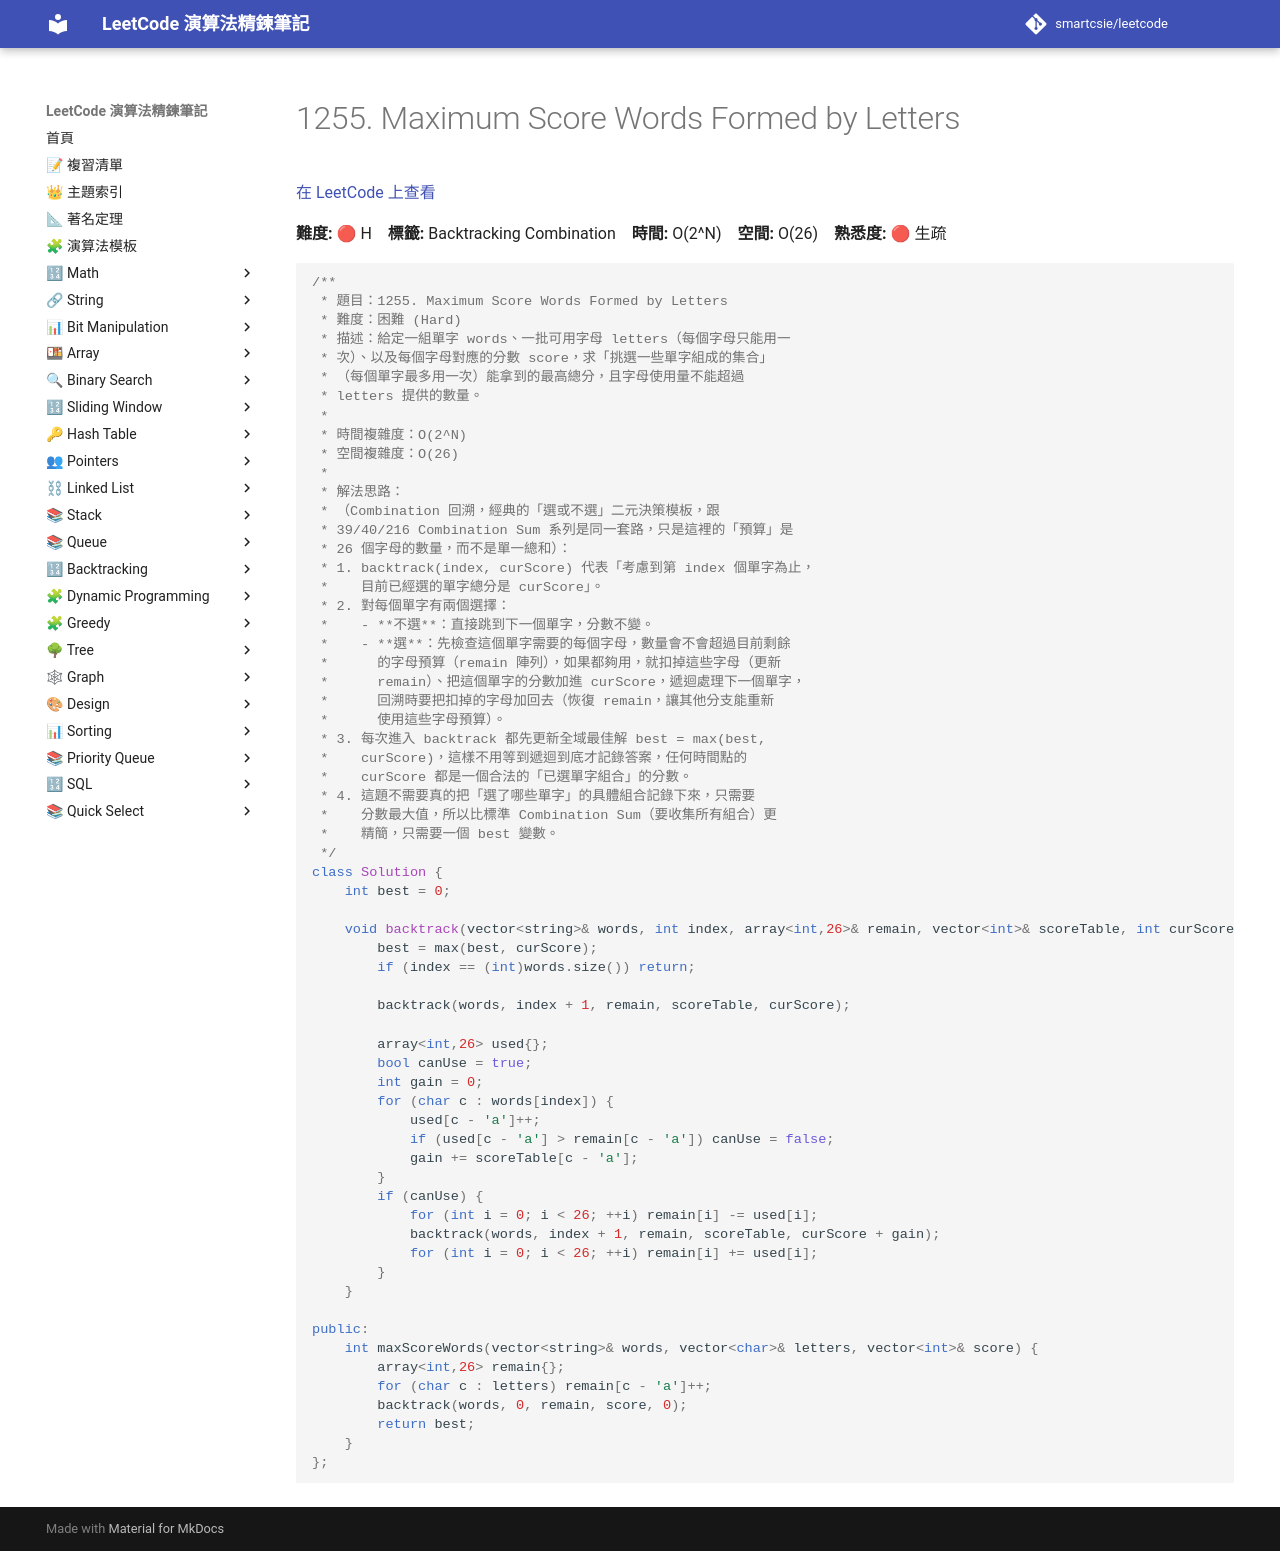

repository: smartcsie/leetcode · page: problems/1255/index.html · generator: mkdocs

# 1255. Maximum Score Words Formed by Letters

[在 LeetCode 上查看](https://leetcode.com/problems/maximum-score-words-formed-by-letters/)

**難度:** 🔴 H　**標籤:** Backtracking Combination　**時間:** O(2^N)　**空間:** O(26)　**熟悉度:** 🔴 生疏

```cpp
/**
 * 題目：1255. Maximum Score Words Formed by Letters
 * 難度：困難 (Hard)
 * 描述：給定一組單字 words、一批可用字母 letters（每個字母只能用一
 * 次）、以及每個字母對應的分數 score，求「挑選一些單字組成的集合」
 * （每個單字最多用一次）能拿到的最高總分，且字母使用量不能超過
 * letters 提供的數量。
 *
 * 時間複雜度：O(2^N)
 * 空間複雜度：O(26)
 *
 * 解法思路：
 * （Combination 回溯，經典的「選或不選」二元決策模板，跟
 * 39/40/216 Combination Sum 系列是同一套路，只是這裡的「預算」是
 * 26 個字母的數量，而不是單一總和）：
 * 1. backtrack(index, curScore) 代表「考慮到第 index 個單字為止，
 *    目前已經選的單字總分是 curScore」。
 * 2. 對每個單字有兩個選擇：
 *    - **不選**：直接跳到下一個單字，分數不變。
 *    - **選**：先檢查這個單字需要的每個字母，數量會不會超過目前剩餘
 *      的字母預算（remain 陣列），如果都夠用，就扣掉這些字母（更新
 *      remain）、把這個單字的分數加進 curScore，遞迴處理下一個單字，
 *      回溯時要把扣掉的字母加回去（恢復 remain，讓其他分支能重新
 *      使用這些字母預算）。
 * 3. 每次進入 backtrack 都先更新全域最佳解 best = max(best,
 *    curScore)，這樣不用等到遞迴到底才記錄答案，任何時間點的
 *    curScore 都是一個合法的「已選單字組合」的分數。
 * 4. 這題不需要真的把「選了哪些單字」的具體組合記錄下來，只需要
 *    分數最大值，所以比標準 Combination Sum（要收集所有組合）更
 *    精簡，只需要一個 best 變數。
 */
class Solution {
    int best = 0;

    void backtrack(vector<string>& words, int index, array<int,26>& remain, vector<int>& scoreTable, int curScore) {
        best = max(best, curScore);
        if (index == (int)words.size()) return;

        backtrack(words, index + 1, remain, scoreTable, curScore);

        array<int,26> used{};
        bool canUse = true;
        int gain = 0;
        for (char c : words[index]) {
            used[c - 'a']++;
            if (used[c - 'a'] > remain[c - 'a']) canUse = false;
            gain += scoreTable[c - 'a'];
        }
        if (canUse) {
            for (int i = 0; i < 26; ++i) remain[i] -= used[i];
            backtrack(words, index + 1, remain, scoreTable, curScore + gain);
            for (int i = 0; i < 26; ++i) remain[i] += used[i];
        }
    }

public:
    int maxScoreWords(vector<string>& words, vector<char>& letters, vector<int>& score) {
        array<int,26> remain{};
        for (char c : letters) remain[c - 'a']++;
        backtrack(words, 0, remain, score, 0);
        return best;
    }
};
```
